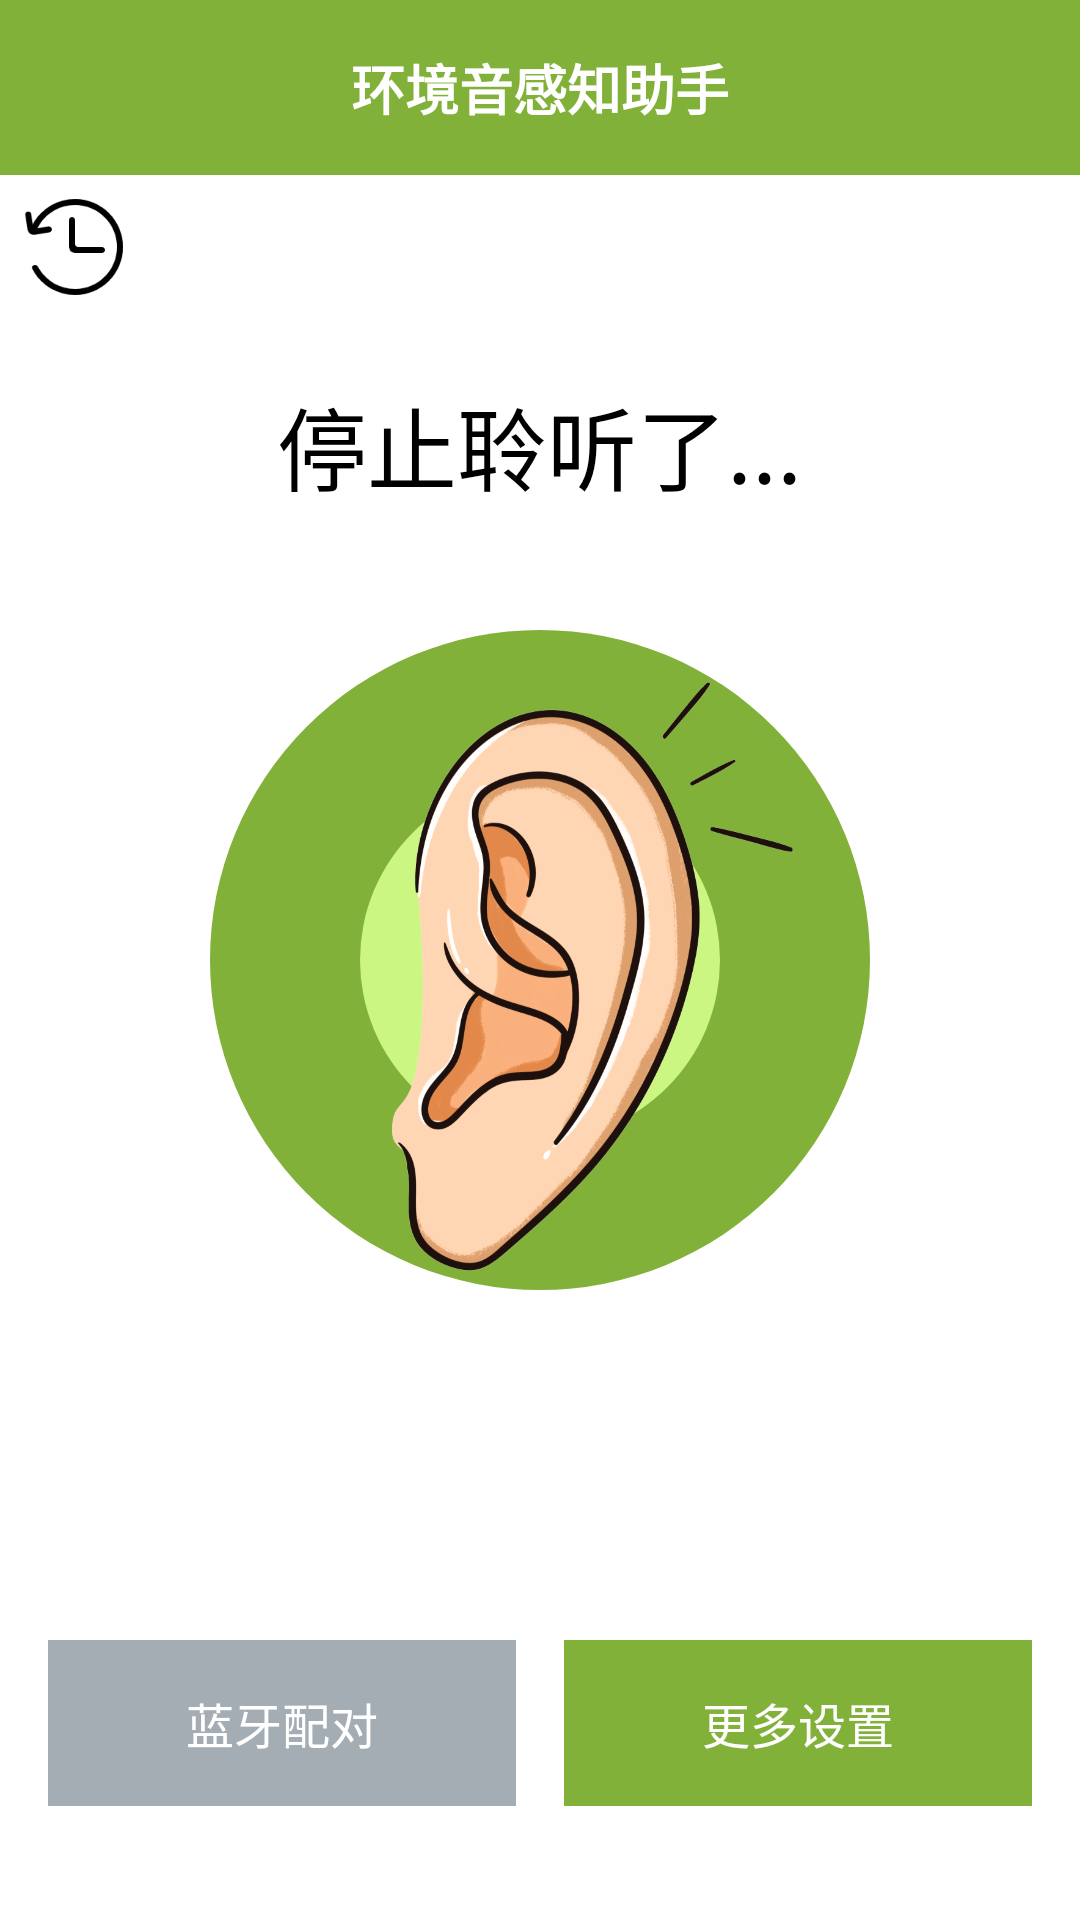

The Android layout XML behind this screen, and the referenced resources:
<!-- AndroidManifest.xml: application theme Theme.AIListen -->
<!-- res/layout/activity_main.xml -->
<?xml version="1.0" encoding="utf-8"?>

<RelativeLayout xmlns:android="http://schemas.android.com/apk/res/android"
    android:layout_width="match_parent"
    android:layout_height="match_parent">


    <LinearLayout
        android:layout_width="match_parent"
        android:layout_height="wrap_content"
        android:orientation="vertical">

        <TextView
            android:layout_width="match_parent"
            android:layout_height="wrap_content"
            android:layout_gravity="center_horizontal"
            android:background="@color/app_main_color"
            android:gravity="center_horizontal"
            android:paddingTop="16dp"
            android:paddingBottom="16dp"
            android:text="环境音感知助手"
            android:textColor="@color/color_white"
            android:textSize="18sp"
            android:textStyle="bold"></TextView>

        <ImageView
            android:id="@+id/iv_more"
            android:layout_width="wrap_content"
            android:layout_height="wrap_content"
            android:padding="8dp"
            android:src="@mipmap/ic_history"></ImageView>

        <TextView
            android:id="@+id/tv_status"
            android:layout_width="wrap_content"
            android:layout_height="wrap_content"
            android:layout_gravity="center_horizontal"
            android:layout_marginTop="20dp"
            android:text="停止聆听了..."
            android:textColor="@color/black"
            android:textSize="30sp"></TextView>

    </LinearLayout>

    <RelativeLayout
        android:id="@+id/rl_listen"
        android:layout_width="220dp"
        android:layout_height="220dp"
        android:layout_centerInParent="true"
        android:background="@drawable/oval">

        <ImageView
            android:layout_width="wrap_content"
            android:layout_height="wrap_content"
            android:background="@mipmap/ic_ear"></ImageView>
    </RelativeLayout>

    <LinearLayout
        android:layout_alignParentBottom="true"
        android:layout_width="match_parent"
        android:layout_height="wrap_content"
        android:layout_marginBottom="38dp"
        android:orientation="horizontal">

        <TextView
            android:id="@+id/tv_ble"
            android:layout_width="0dp"
            android:layout_weight="1"
            android:layout_height="wrap_content"
            android:layout_marginLeft="16dp"
            android:layout_marginRight="16dp"
            android:background="#A4ADB3"
            android:gravity="center_horizontal"
            android:paddingTop="16dp"
            android:paddingBottom="16dp"
            android:text="蓝牙配对"
            android:textColor="@color/color_white"
            android:textSize="16sp"></TextView>

        <TextView
            android:id="@+id/tv_more"
            android:layout_width="0dp"
            android:layout_weight="1"
            android:layout_height="wrap_content"
            android:layout_marginRight="16dp"
            android:background="@color/app_main_color"
            android:gravity="center_horizontal"
            android:paddingTop="16dp"
            android:paddingBottom="16dp"
            android:text="更多设置"
            android:textColor="@color/color_white"
            android:textSize="16sp"></TextView>
    </LinearLayout>


</RelativeLayout>
<!-- resources referenced by this layout -->
<resources>
  <color name="app_main_color">#82B13A</color>
  <color name="black">#FF000000</color>
  <color name="color_white">#ffffff</color>
  <!-- drawable oval (drawable) -->
  <?xml version="1.0" encoding="utf-8"?>
  
  <layer-list xmlns:android="http://schemas.android.com/apk/res/android">
  
      <item>
          <shape
              android:shape="oval"
              android:useLevel="true">
              <size
                  android:width="100dp"
                  android:height="100dp" />
  
              <solid android:color="@color/app_main_color" />
          </shape>
      </item>
  
      <item
          android:bottom="50dp"
          android:left="50dp"
          android:right="50dp"
          android:top="50dp">
          <shape
              android:shape="oval"
              android:useLevel="true">
              <size
                  android:width="100dp"
                  android:height="100dp" />
              <solid android:color="#CAF681" />
          </shape>
      </item>
  
  </layer-list>
  <!-- mipmap ic_ear: png bitmap (mipmap-xxxhdpi, 182291 bytes) -->
  <!-- mipmap ic_history: png bitmap (mipmap-xxxhdpi, 3698 bytes) -->
  <style name="Theme.AIListen" parent="Theme.MaterialComponents.DayNight.DarkActionBar">
          
          <item name="colorPrimary">@color/purple_500</item>
          <item name="colorPrimaryVariant">@color/purple_700</item>
          <item name="colorOnPrimary">@color/white</item>
          
          <item name="colorSecondary">@color/teal_200</item>
          <item name="colorSecondaryVariant">@color/teal_700</item>
          <item name="colorOnSecondary">@color/black</item>
          
          <item name="android:statusBarColor">@color/app_main_color</item>
          
      </style>
  <color name="purple_500">#FF6200EE</color>
  <color name="purple_700">#FF3700B3</color>
  <color name="white">#FFFFFFFF</color>
  <color name="teal_200">#FF03DAC5</color>
  <color name="teal_700">#FF018786</color>
</resources>
